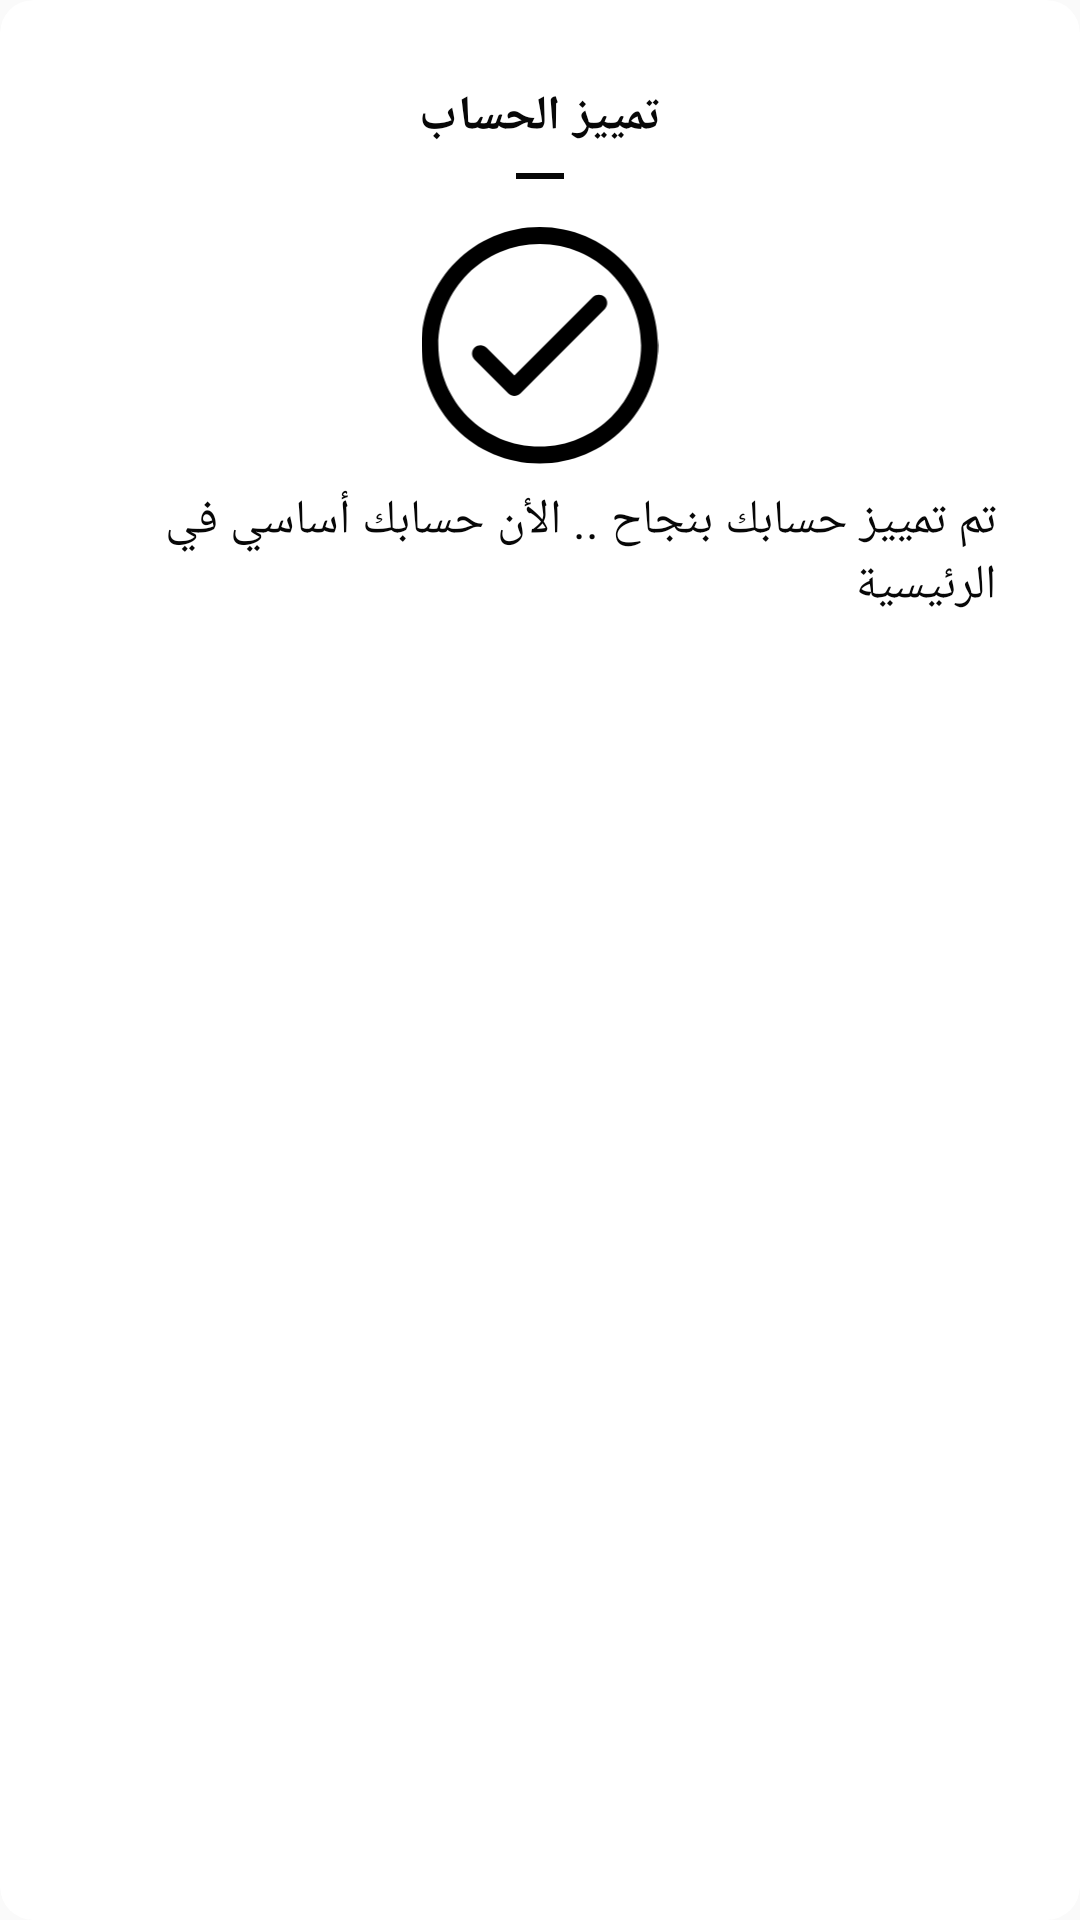

Android layout source for this screen:
<!-- AndroidManifest.xml: application theme AppTheme -->
<!-- res/layout/promote_done_dialog.xml -->
<?xml version="1.0" encoding="utf-8"?>
<androidx.cardview.widget.CardView xmlns:android="http://schemas.android.com/apk/res/android"
    android:layout_width="wrap_content"
    android:layout_height="wrap_content"
    xmlns:app="http://schemas.android.com/apk/res-auto"
    app:cardElevation="0dp"
    app:cardBackgroundColor="@color/colorPrimary"
    app:cardCornerRadius="11dp">

    <LinearLayout
        android:layout_width="match_parent"
        android:layout_height="match_parent"
        android:gravity="center_horizontal"
        android:orientation="vertical"
        android:padding="28dp">

        <TextView
            android:layout_width="wrap_content"
            android:layout_height="wrap_content"
            android:text="@string/disc_account"
            android:textColor="@color/colorAccent"
            android:textStyle="bold"
            android:textSize="16sp"
            android:fontFamily="@font/arab_font"/>

        <View
            android:layout_width="match_parent"
            android:layout_height="2dp"
            android:background="@color/colorAccent"
            android:layout_marginStart="144dp"
            android:layout_marginEnd="144dp"
            android:layout_marginTop="8dp"/>

        <ImageView
            android:layout_width="match_parent"
            android:layout_height="wrap_content"
            android:src="@drawable/ic_success"
            android:layout_marginTop="16dp"/>

        <TextView
            android:layout_width="wrap_content"
            android:layout_height="wrap_content"
            android:text="@string/promot_success"
            android:textColor="@color/colorAccent"
            android:textSize="16sp"
            android:fontFamily="@font/arab_font"
            android:layout_marginTop="8dp"/>

    </LinearLayout>
</androidx.cardview.widget.CardView>
<!-- resources referenced by this layout -->
<resources>
  <color name="colorAccent">#070707</color>
  <color name="colorPrimary">#ffffff</color>
  <!-- drawable ic_success: png bitmap (drawable-hdpi, 4286 bytes) -->
  <string name="disc_account">تمييز الحساب</string>
  <string name="promot_success">تم تمييز حسابك بنجاح .. الأن حسابك أساسي في الرئيسية</string>
  <style name="AppTheme" parent="Theme.AppCompat.Light.NoActionBar">
          
          <item name="colorPrimary">@color/colorPrimary</item>
          <item name="colorPrimaryDark">@color/colorAccent</item>
          <item name="colorAccent">@color/colorAccent</item>
      </style>
</resources>
